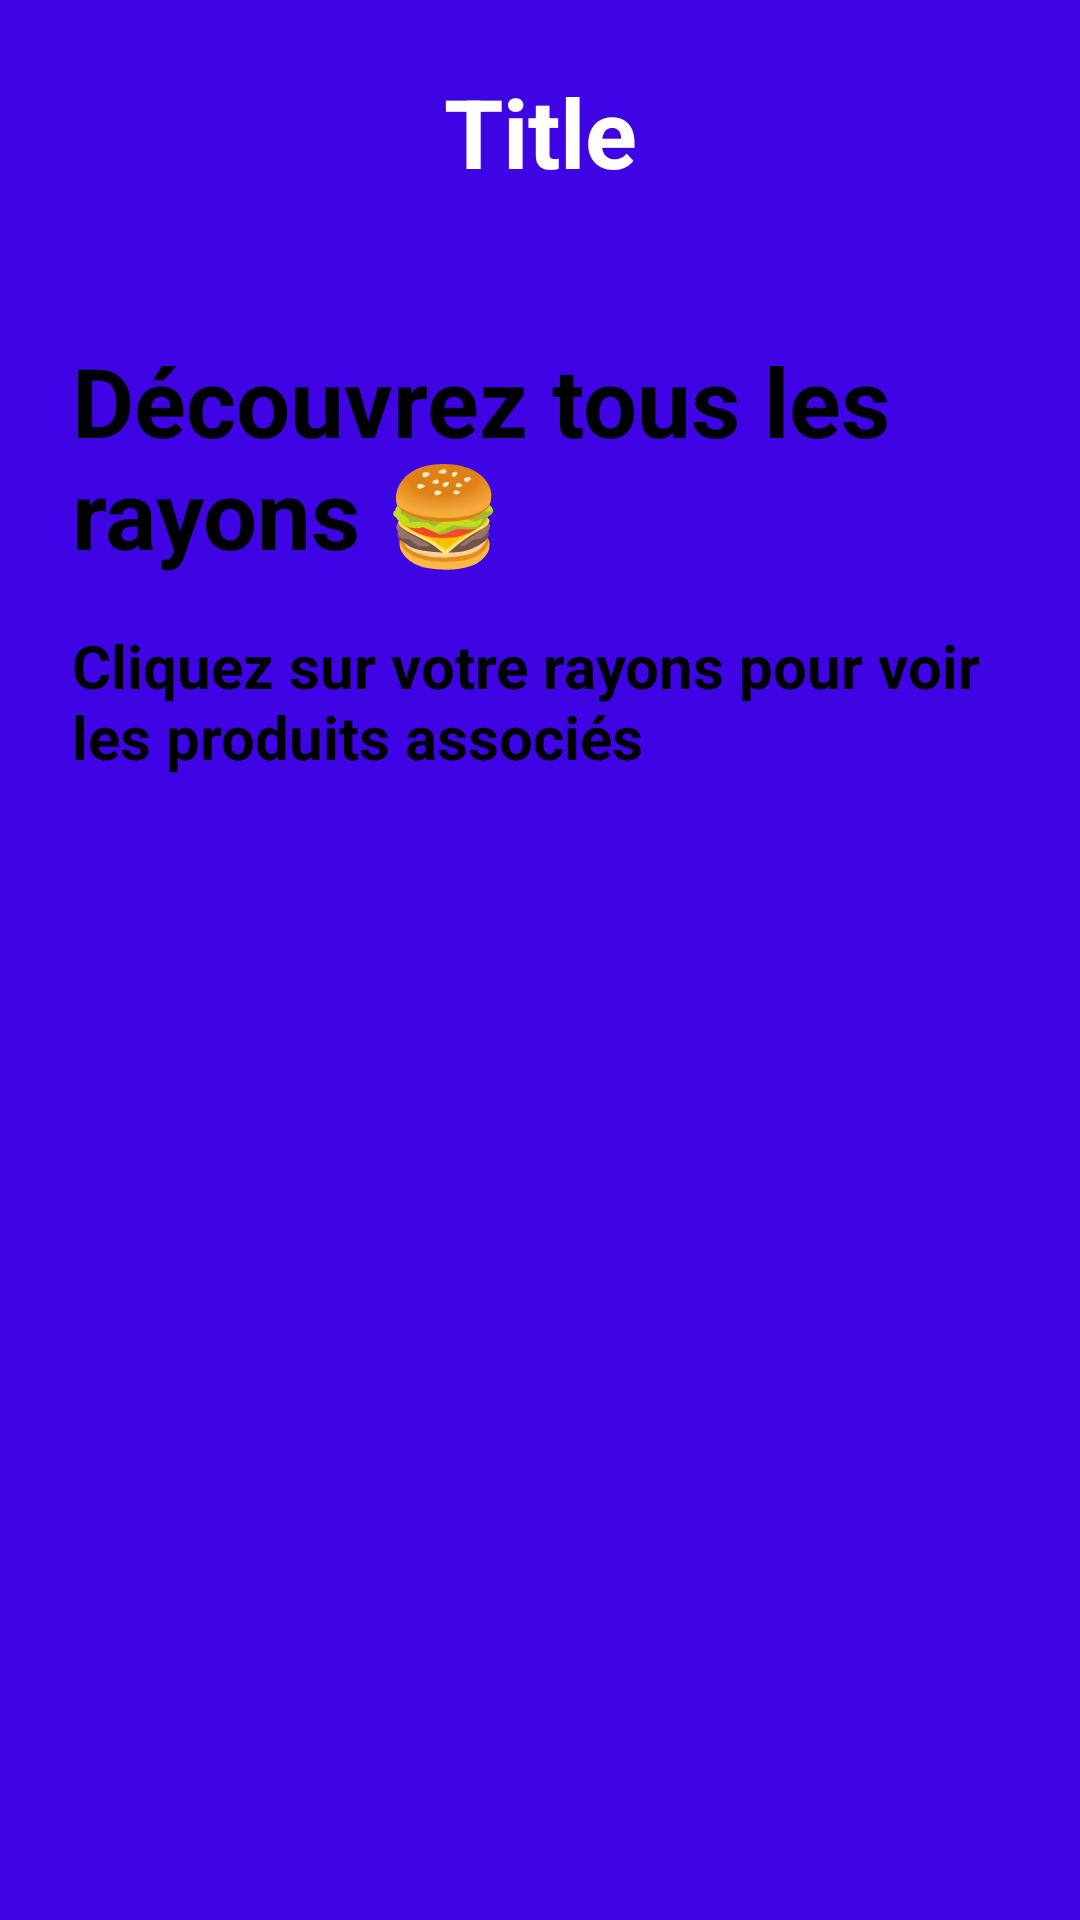

The Android layout XML behind this screen, and the referenced resources:
<!-- AndroidManifest.xml: application theme Theme.AtelierDevMobile2023PierrePabloHugo -->
<!-- res/layout/activity_rayons.xml -->
<?xml version="1.0" encoding="utf-8"?>
<LinearLayout xmlns:android="http://schemas.android.com/apk/res/android"
android:orientation="vertical"
xmlns:app="http://schemas.android.com/apk/res-auto"
xmlns:tools="http://schemas.android.com/tools"
android:layout_width="match_parent"
android:layout_height="match_parent"
android:background="@color/primary_color"
tools:context=".StudentsActivity">
<include
    layout="@layout/layout_header_details"
    android:layout_width="match_parent"
    android:layout_height="wrap_content" />

<ScrollView
    android:layout_width="match_parent"
    android:layout_height="match_parent"
    android:background="@drawable/layout_background">

    <androidx.appcompat.widget.LinearLayoutCompat
        android:layout_width="match_parent"
        android:layout_height="match_parent"
        android:orientation="vertical">

        <TextView
            android:layout_width="match_parent"
            android:layout_height="wrap_content"
            android:layout_marginHorizontal="16dp"
            android:layout_marginTop="16dp"
            android:text="@string/rayon_title"
            style="@style/Title"/>

        <TextView
            android:layout_width="match_parent"
            android:layout_height="wrap_content"
            android:layout_marginHorizontal="16dp"
            android:text="@string/rayon_subtitle"
            style="@style/SubTitle"/>

        <androidx.recyclerview.widget.RecyclerView
            android:id="@+id/recyclerviewRayons"
            android:layout_width="match_parent"
            android:layout_height="wrap_content"
            android:layout_gravity="center_horizontal"
            android:layout_marginHorizontal="16dp"
            android:layout_marginTop="16dp"
            android:layout_marginBottom="8dp" />

    </androidx.appcompat.widget.LinearLayoutCompat>

</ScrollView>

</LinearLayout>
<!-- res/layout/layout_header_details.xml (included above) -->
<?xml version="1.0" encoding="utf-8"?>
<LinearLayout xmlns:app="http://schemas.android.com/apk/res-auto"
    android:orientation="vertical"
    xmlns:android="http://schemas.android.com/apk/res/android"
    android:layout_width="match_parent"
    android:layout_height="match_parent">

    <androidx.constraintlayout.widget.ConstraintLayout
        android:layout_width="match_parent"
        android:layout_height="88dp"
        android:background="@color/primary_color">

        <TextView
            android:id="@+id/textViewTitle"
            android:layout_width="wrap_content"
            android:layout_height="60dp"
            android:gravity="start|center"
            android:text="Title"
            android:textColor="@color/white"
            android:textAlignment="center"
            android:textSize="32sp"
            android:textStyle="bold"
            app:layout_constraintStart_toStartOf="parent"
            app:layout_constraintEnd_toEndOf="parent"
            app:layout_constraintTop_toTopOf="parent"
            app:layout_constraintBottom_toBottomOf="parent"/>

        <ImageView
            android:id="@+id/imageViewBack"
            android:layout_width="32dp"
            android:layout_height="32dp"
            android:layout_marginLeft="14dp"
            android:src="@drawable/arrow_left_solid"
            app:layout_constraintBottom_toBottomOf="parent"
            app:layout_constraintEnd_toStartOf="@+id/textViewTitle"
            app:layout_constraintHorizontal_bias="0.035"
            app:layout_constraintStart_toStartOf="parent"
            app:layout_constraintTop_toTopOf="parent" />
    </androidx.constraintlayout.widget.ConstraintLayout>


</LinearLayout>
<!-- resources referenced by this layout -->
<resources>
  <color name="primary_color">#FF3E04E4</color>
  <color name="white">#FFFFFFFF</color>
  <string name="rayon_subtitle">Cliquez sur votre rayons pour voir les produits associés</string>
  <string name="rayon_title">Découvrez tous les rayons 🍔</string>
  <style name="SubTitle" parent="Widget.AppCompat.TextView">
          <item name="android:textColor">@color/black</item>
          <item name="android:textSize">20sp</item>
          <item name="android:textStyle">bold</item>
          <item name="android:padding">8dp</item>
      </style>
  <style name="Title" parent="Widget.AppCompat.TextView">
          <item name="android:textColor">@color/black</item>
          <item name="android:textSize">32sp</item>
          <item name="android:textStyle">bold</item>
          <item name="android:padding">8dp</item>
      </style>
  <style name="Theme.AtelierDevMobile2023PierrePabloHugo" parent="Theme.MaterialComponents.DayNight.NoActionBar">
          
          <item name="colorPrimary">@color/purple_500</item>
          <item name="colorPrimaryVariant">@color/purple_700</item>
          <item name="colorOnPrimary">@color/white</item>
          
          <item name="colorSecondary">@color/teal_200</item>
          <item name="colorSecondaryVariant">@color/teal_700</item>
          <item name="colorOnSecondary">@color/black</item>
          
          <item name="android:statusBarColor">?attr/colorPrimaryVariant</item>
          
      </style>
  <color name="black">#FF000000</color>
  <color name="purple_500">#FF6200EE</color>
  <color name="purple_700">#FF3700B3</color>
  <color name="teal_200">#FF03DAC5</color>
  <color name="teal_700">#FF018786</color>
</resources>
